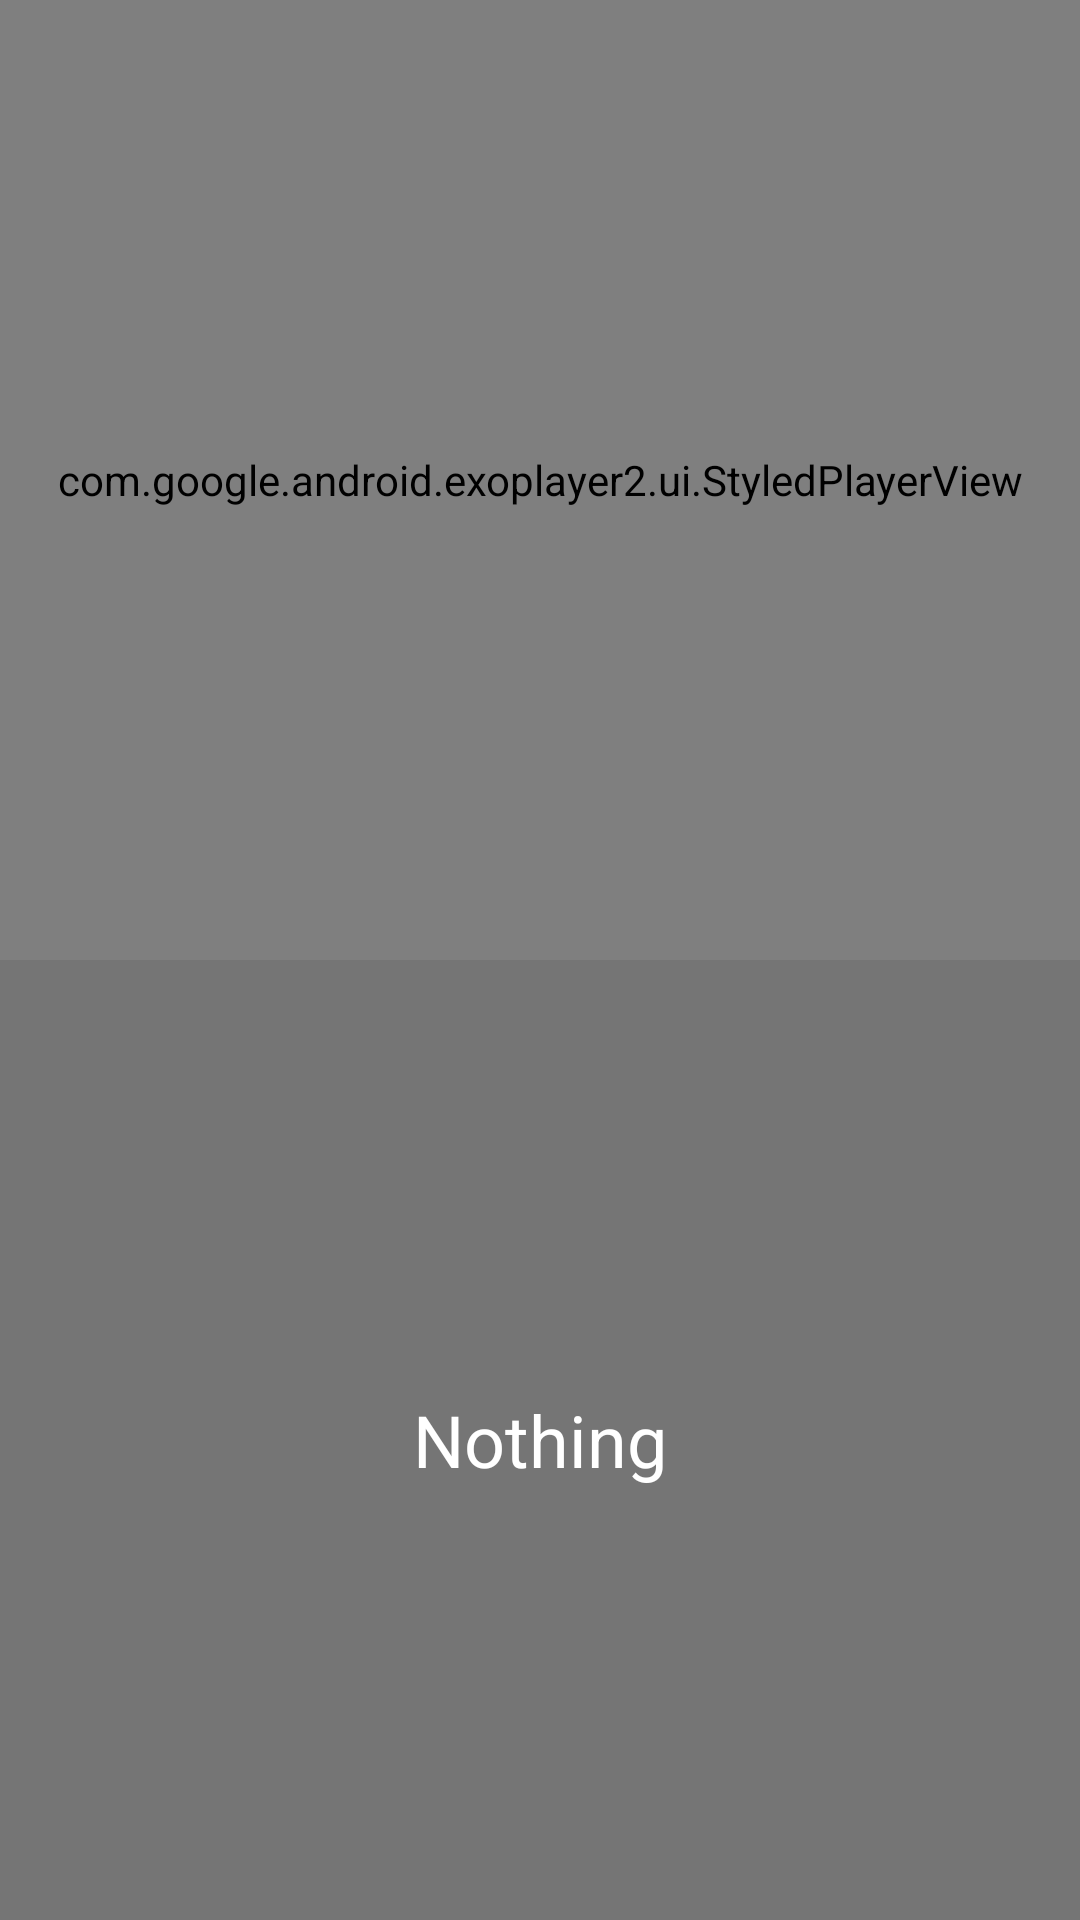

Write the Android layout XML for this screen, with the resource values it uses.
<!-- AndroidManifest.xml: application theme Theme.MyExoPractice -->
<!-- res/layout/activity_dialog_full_screen.xml -->
<?xml version="1.0" encoding="utf-8"?>
<androidx.constraintlayout.widget.ConstraintLayout xmlns:android="http://schemas.android.com/apk/res/android"
    xmlns:app="http://schemas.android.com/apk/res-auto"
    xmlns:tools="http://schemas.android.com/tools"
    android:layout_width="match_parent"
    android:layout_height="match_parent"
    tools:context=".fullscreen.DialogFullScreenActivity">
    <LinearLayout
        android:layout_width="0dp"
        android:layout_height="0dp"
        android:orientation="vertical"
        app:layout_constraintBottom_toBottomOf="parent"
        app:layout_constraintEnd_toEndOf="parent"
        app:layout_constraintStart_toStartOf="parent"
        app:layout_constraintTop_toTopOf="parent">

        <FrameLayout
            android:id="@+id/main_media_frame"
            android:layout_width="match_parent"
            android:layout_height="0dp"
            android:layout_weight="0.5"
            android:background="#000000">

            <com.google.android.exoplayer2.ui.StyledPlayerView
                android:id="@+id/player_view"
                android:layout_width="match_parent"
                android:layout_height="match_parent"
                android:gravity="center" />

        </FrameLayout>

        <TextView
            android:layout_width="match_parent"
            android:layout_height="0dp"
            android:layout_weight="0.5"
            android:background="#757575"
            android:gravity="center"
            android:text="Nothing"
            android:textColor="#FFFFFF"
            android:textSize="24sp" />

    </LinearLayout>

</androidx.constraintlayout.widget.ConstraintLayout>
<!-- resources referenced by this layout -->
<resources>
  <style name="Theme.MyExoPractice" parent="Base.Theme.MyExoPractice" />
  <style name="Base.Theme.MyExoPractice" parent="Theme.Material3.DayNight.NoActionBar">
          
          
      </style>
</resources>
